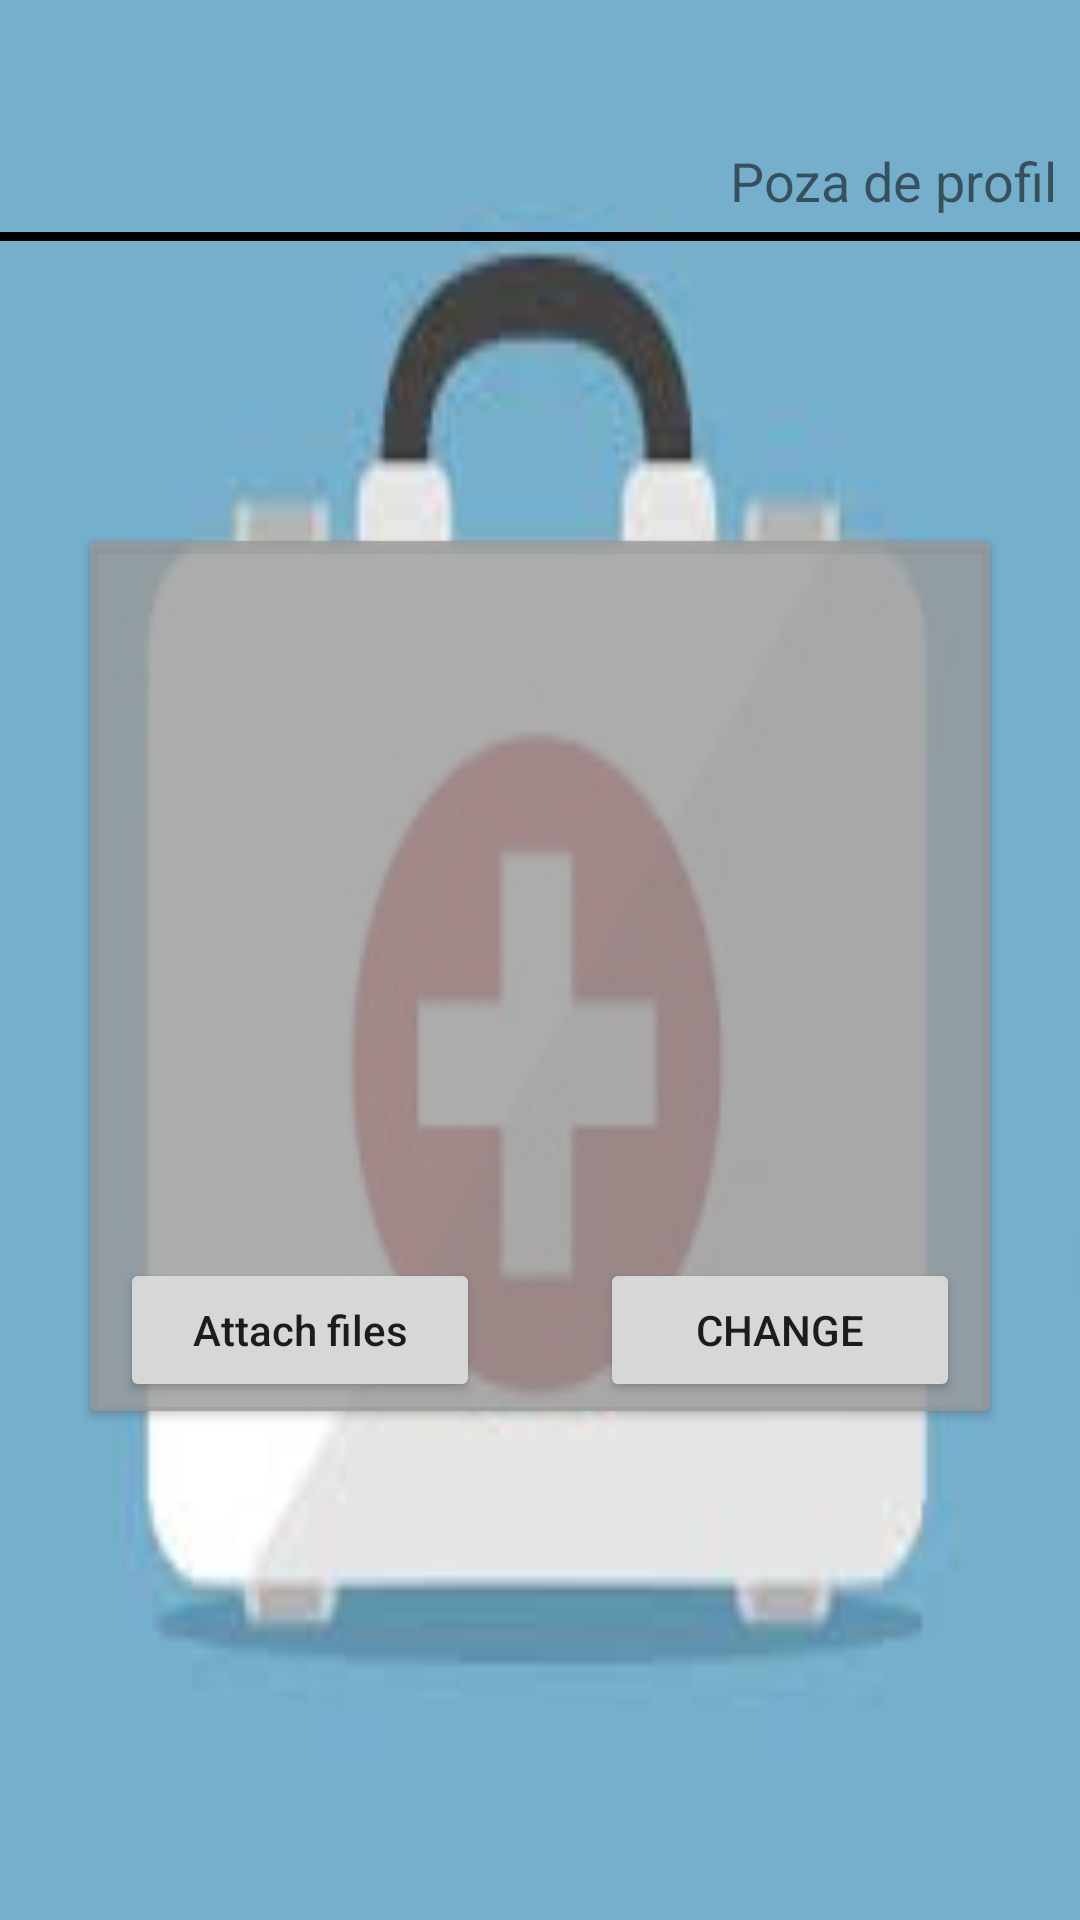

Here is an Android app screen rendered from its layout file. Give the layout XML and the strings, colors and styles it references.
<!-- AndroidManifest.xml: application theme Theme.HelpPlus -->
<!-- res/layout/activity_profile_picture.xml -->
<?xml version="1.0" encoding="utf-8"?>
<androidx.constraintlayout.widget.ConstraintLayout xmlns:android="http://schemas.android.com/apk/res/android"
    xmlns:app="http://schemas.android.com/apk/res-auto"
    xmlns:tools="http://schemas.android.com/tools"
    android:layout_width="match_parent"
    android:layout_height="match_parent"
    android:background="@drawable/bgr"
    tools:context=".View.ProfilePictureActivity">

    <LinearLayout
        android:layout_width="match_parent"
        android:layout_height="match_parent"
        android:orientation="vertical"
        app:layout_constraintTop_toTopOf="parent"
        tools:layout_editor_absoluteX="0dp">

        <TextView
            android:id="@+id/activityName"
            android:layout_width="match_parent"
            android:layout_height="wrap_content"
            android:layout_marginTop="48dp"
            android:layout_marginEnd="8dp"
            android:layout_marginRight="8dp"
            android:ems="10"
            android:gravity="end"
            android:importantForAutofill="no"
            android:text="@string/profile_picture_activity_title"
            android:textSize="18sp" />

        <View
            android:id="@+id/activityLine"
            android:layout_width="match_parent"
            android:layout_height="3dp"
            android:layout_marginTop="5dp"
            android:background="@android:color/black" />

        <androidx.cardview.widget.CardView
            android:layout_width="300dp"
            android:layout_height="290dp"
            android:layout_gravity="center"
            android:layout_marginTop="100dp"
            app:cardBackgroundColor="#cc999999">

            <LinearLayout
                android:layout_width="match_parent"
                android:layout_height="match_parent"
                android:orientation="vertical"
                android:paddingLeft="10dp"
                android:paddingRight="10dp">

                <ImageView
                    android:id="@+id/profilePic"
                    android:layout_width="280dp"
                    android:layout_height="239dp"
                    android:maxWidth="280dp"
                    android:maxHeight="239dp"
                    android:minWidth="280dp"
                    android:minHeight="239dp"
                    app:srcCompat="@drawable/profile_base" />

                <LinearLayout
                    android:layout_width="match_parent"
                    android:layout_height="wrap_content"
                    android:orientation="horizontal">

                    <Button
                        android:id="@+id/attachFilesButton"
                        android:layout_width="120dp"
                        android:layout_height="wrap_content"
                        android:layout_gravity="start"
                        android:onClick="selectPicture"
                        android:text="@string/profile_picture_attach_files"
                        android:textAllCaps="false"
                        tools:ignore="ButtonStyle" />

                    <Button
                        android:id="@+id/pictureChangeButton"
                        android:layout_width="120dp"
                        android:layout_height="wrap_content"
                        android:layout_gravity="end"
                        android:layout_marginStart="40sp"
                        android:layout_marginLeft="40sp"
                        android:onClick="changePicture"
                        android:text="@string/profile_picture_change_button"
                        android:textAllCaps="false"
                        tools:ignore="ButtonStyle" />

                </LinearLayout>

            </LinearLayout>

        </androidx.cardview.widget.CardView>

        <TextView
            android:id="@+id/profilePictureResponseText"
            android:layout_width="match_parent"
            android:layout_height="wrap_content"
            android:gravity="center_horizontal"
            android:textColor="#1C3A1D"
            android:textSize="25sp"
            android:visibility="invisible" />

        <Button
            android:id="@+id/pictureBackButton"
            android:layout_width="120dp"
            android:layout_height="wrap_content"
            android:layout_gravity="end"
            android:layout_marginStart="15dp"
            android:layout_marginLeft="15dp"
            android:layout_marginTop="150dp"
            android:layout_marginEnd="58dp"
            android:layout_marginRight="58dp"
            android:onClick="goToProfile"
            android:text="@string/profile_picture_goto_profile" />

    </LinearLayout>
</androidx.constraintlayout.widget.ConstraintLayout>
<!-- resources referenced by this layout -->
<resources>
  <!-- drawable bgr: jpg bitmap (drawable, 5687 bytes) -->
  <string name="profile_picture_activity_title">Poza de profil</string>
  <string name="profile_picture_attach_files">Attach files</string>
  <string name="profile_picture_change_button">CHANGE</string>
  <string name="profile_picture_goto_profile">Back</string>
  <style name="Theme.HelpPlus" parent="Theme.MaterialComponents.DayNight.DarkActionBar">
          
          <item name="colorPrimary">@color/purple_500</item>
          <item name="colorPrimaryVariant">@color/purple_700</item>
          <item name="colorOnPrimary">@color/white</item>
          
          <item name="colorSecondary">@color/teal_200</item>
          <item name="colorSecondaryVariant">@color/teal_700</item>
          <item name="colorOnSecondary">@color/black</item>
          
          <item name="android:statusBarColor" tools:targetApi="l">?attr/colorPrimaryVariant</item>
          
      </style>
  <color name="purple_500">#FF6200EE</color>
  <color name="purple_700">#FF3700B3</color>
  <color name="white">#FFFFFFFF</color>
  <color name="teal_200">#FF03DAC5</color>
  <color name="teal_700">#FF018786</color>
  <color name="black">#FF000000</color>
</resources>
